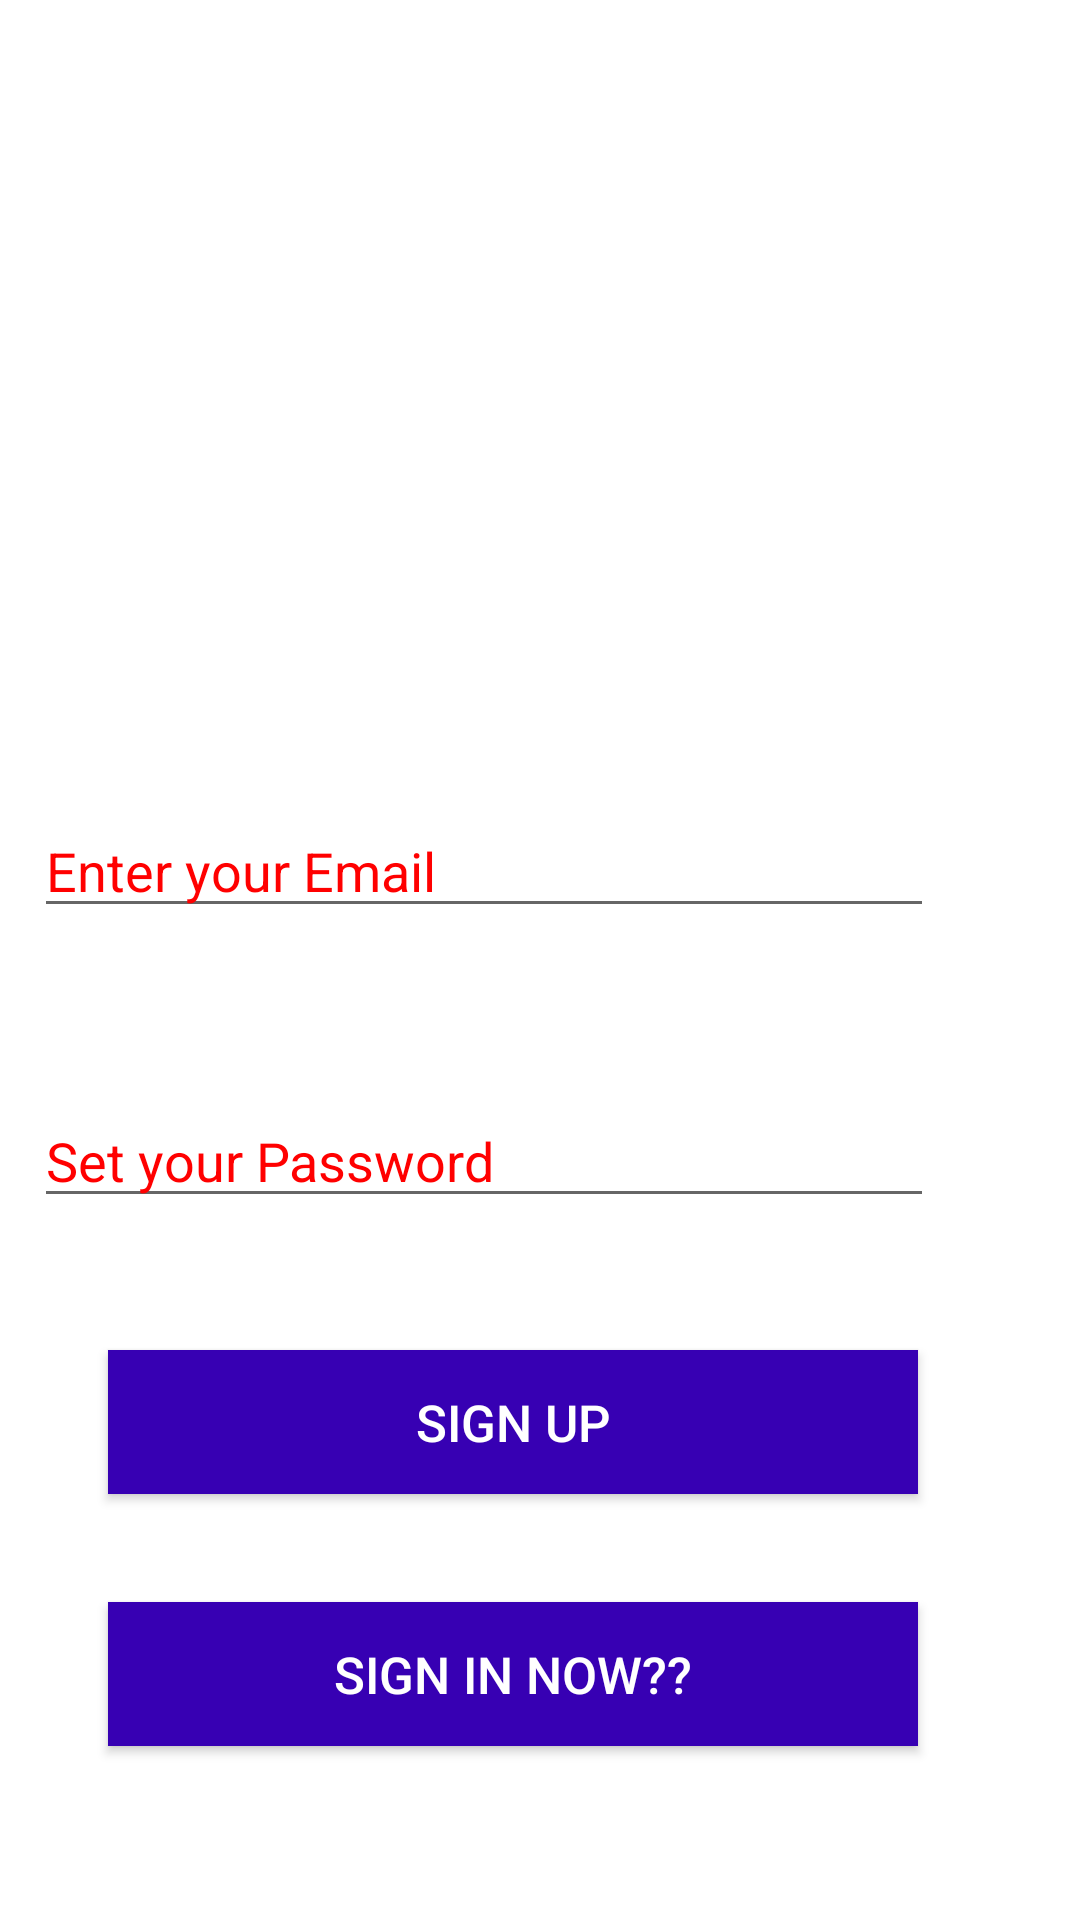

Reconstruct the res/layout file that produces this screen, plus the resources it refers to.
<!-- AndroidManifest.xml: application theme Theme.AuthenticationOfUser -->
<!-- res/layout/sign_up.xml -->
<?xml version="1.0" encoding="utf-8"?>
<androidx.constraintlayout.widget.ConstraintLayout
    xmlns:android="http://schemas.android.com/apk/res/android"
    xmlns:app="http://schemas.android.com/apk/res-auto"
    xmlns:tools="http://schemas.android.com/tools"
    android:layout_width="match_parent"
    android:layout_height="match_parent"
    tools:context=".MainActivity">

    <Button
        android:id="@+id/signUp"
        android:layout_width="270dp"
        android:layout_height="wrap_content"
        android:layout_marginStart="45dp"
        android:layout_marginTop="450dp"
        android:textColor="@color/cardview_light_background"
        android:layout_marginEnd="66dp"
        android:layout_marginBottom="24dp"
        android:bottomLeftRadius="5000dp"
        android:bottomRightRadius="5000dp"
        android:background="@color/purple_700"
        android:gravity="center"
        android:text="Sign Up"
        android:textSize="17dp"
        android:topLeftRadius="5000dp"
        android:topRightRadius="5000dp"
        app:layout_constraintBottom_toTopOf="@+id/signUpWithGoogle"
        app:layout_constraintEnd_toEndOf="parent"
        app:layout_constraintHorizontal_bias="0.433"
        app:layout_constraintStart_toStartOf="parent"
        app:layout_constraintTop_toTopOf="parent" />

    <Button

        android:id="@+id/signUpWithGoogle"
        android:layout_width="270dp"
        android:layout_height="wrap_content"
        android:layout_marginStart="45dp"
        android:layout_marginTop="36dp"
        android:layout_marginEnd="66dp"
        android:bottomLeftRadius="100dp"
        android:bottomRightRadius="100dp"
android:textColor="@color/cardview_light_background"
        android:background="@color/purple_700"
        android:gravity="center"
        android:text="Sign In Now??"
        android:textSize="17dp"
        android:topLeftRadius="100dp"
        android:topRightRadius="100dp"
        app:layout_constraintEnd_toEndOf="parent"
        app:layout_constraintHorizontal_bias="0.433"
        app:layout_constraintStart_toStartOf="parent"
        app:layout_constraintTop_toBottomOf="@+id/signUp" />

    <EditText
        android:id="@+id/emailS"
        android:layout_width="300dp"
        android:layout_height="wrap_content"
        android:layout_marginStart="58dp"
        android:layout_marginTop="268dp"
        android:layout_marginEnd="143dp"
        android:layout_marginBottom="37dp"
        android:hint="Enter your Email"
        android:inputType="textPersonName"
        android:textColorHint="@color/re"
        app:layout_constraintBottom_toTopOf="@+id/Password"
        app:layout_constraintEnd_toEndOf="parent"
        app:layout_constraintHorizontal_bias="0.333"

        app:layout_constraintStart_toStartOf="parent"
        app:layout_constraintTop_toTopOf="parent"
        app:layout_constraintVertical_bias="0.0" />

    <EditText
        android:id="@+id/PasswordS"
        android:layout_width="300dp"
        android:layout_height="wrap_content"
        android:layout_marginStart="58dp"
        android:layout_marginEnd="143dp"
        android:layout_marginBottom="44dp"
        android:hint="Set your Password"
        android:inputType="textPassword"
        android:textColorHint="@color/re"
        app:layout_constraintBottom_toTopOf="@+id/signUp"
        app:layout_constraintEnd_toEndOf="parent"
        app:layout_constraintHorizontal_bias="0.333"
        app:layout_constraintStart_toStartOf="parent" />

</androidx.constraintlayout.widget.ConstraintLayout>
<!-- resources referenced by this layout -->
<resources>
  <color name="purple_700">#FF3700B3</color>
  <color name="re">#FF0000</color>
  <style name="Theme.AuthenticationOfUser" parent="Theme.MaterialComponents.DayNight.DarkActionBar">
          
          <item name="colorPrimary">@color/purple_500</item>
          <item name="colorPrimaryVariant">@color/purple_700</item>
          <item name="colorOnPrimary">@color/white</item>
          
          <item name="colorSecondary">@color/teal_200</item>
          <item name="colorSecondaryVariant">@color/teal_700</item>
          <item name="colorOnSecondary">@color/black</item>
          
          <item name="android:statusBarColor" tools:targetApi="l">?attr/colorPrimaryVariant</item>
          
      </style>
  <color name="purple_500">#FF6200EE</color>
  <color name="white">#FFFFFFFF</color>
  <color name="teal_200">#FF03DAC5</color>
  <color name="teal_700">#FF018786</color>
  <color name="black">#FF000000</color>
</resources>
